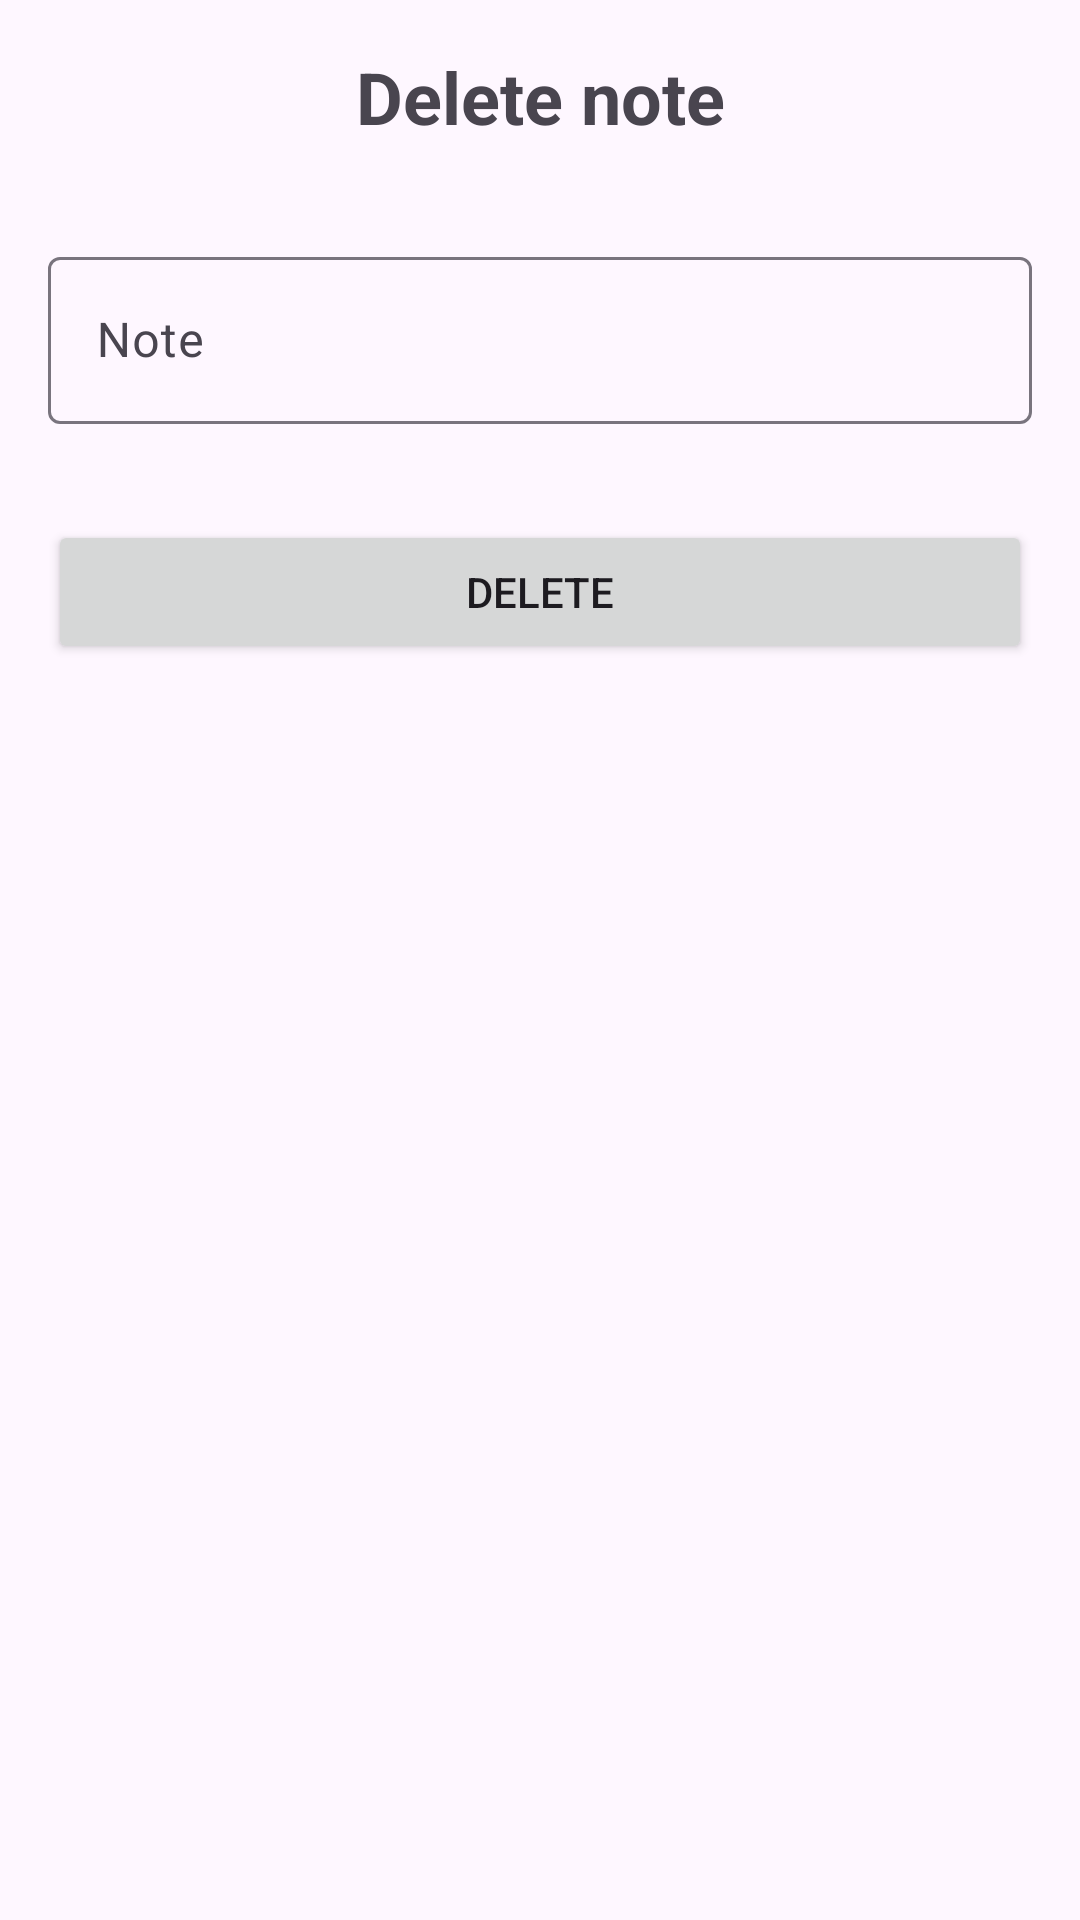

The Android layout XML behind this screen, and the referenced resources:
<!-- AndroidManifest.xml: application theme Theme.MpisLab052 -->
<!-- res/layout/fragment_del.xml -->
<?xml version="1.0" encoding="utf-8"?>
<androidx.constraintlayout.widget.ConstraintLayout xmlns:android="http://schemas.android.com/apk/res/android"
    xmlns:app="http://schemas.android.com/apk/res-auto"
    android:layout_width="match_parent"
    android:layout_height="match_parent">

    <LinearLayout
        android:layout_width="0dp"
        android:layout_height="0dp"
        android:layout_marginStart="16dp"
        android:layout_marginTop="16dp"
        android:layout_marginEnd="16dp"
        android:orientation="vertical"
        app:layout_constraintBottom_toBottomOf="parent"
        app:layout_constraintEnd_toEndOf="parent"
        app:layout_constraintStart_toStartOf="parent"
        app:layout_constraintTop_toTopOf="parent">

        <TextView
            android:id="@+id/textView2"
            android:layout_width="match_parent"
            android:layout_height="wrap_content"
            android:gravity="center"
            android:text="@string/fragment_del_title"
            android:textSize="24sp"
            android:textStyle="bold" />

        <Space
            android:layout_width="match_parent"
            android:layout_height="@dimen/standart_gap" />

        <com.google.android.material.textfield.TextInputLayout
            android:layout_width="match_parent"
            android:layout_height="wrap_content">

            <com.google.android.material.textfield.TextInputEditText
                android:id="@+id/editTextDel"
                android:layout_width="match_parent"
                android:layout_height="wrap_content"
                android:hint="@string/fragment_add_hint" />
        </com.google.android.material.textfield.TextInputLayout>

        <Space
            android:layout_width="match_parent"
            android:layout_height="@dimen/standart_gap" />

        <Button
            android:id="@+id/buttonDel"
            android:layout_width="match_parent"
            android:layout_height="wrap_content"
            android:text="@string/fragment_del_btn" />
    </LinearLayout>

</androidx.constraintlayout.widget.ConstraintLayout>
<!-- resources referenced by this layout -->
<resources>
  <dimen name="standart_gap">32dp</dimen>
  <string name="fragment_add_hint">Note</string>
  <string name="fragment_del_btn">Delete</string>
  <string name="fragment_del_title">Delete note</string>
  <style name="Theme.MpisLab052" parent="Base.Theme.MpisLab052" />
  <style name="Base.Theme.MpisLab052" parent="Theme.Material3.DayNight.NoActionBar">
          
          
      </style>
</resources>
